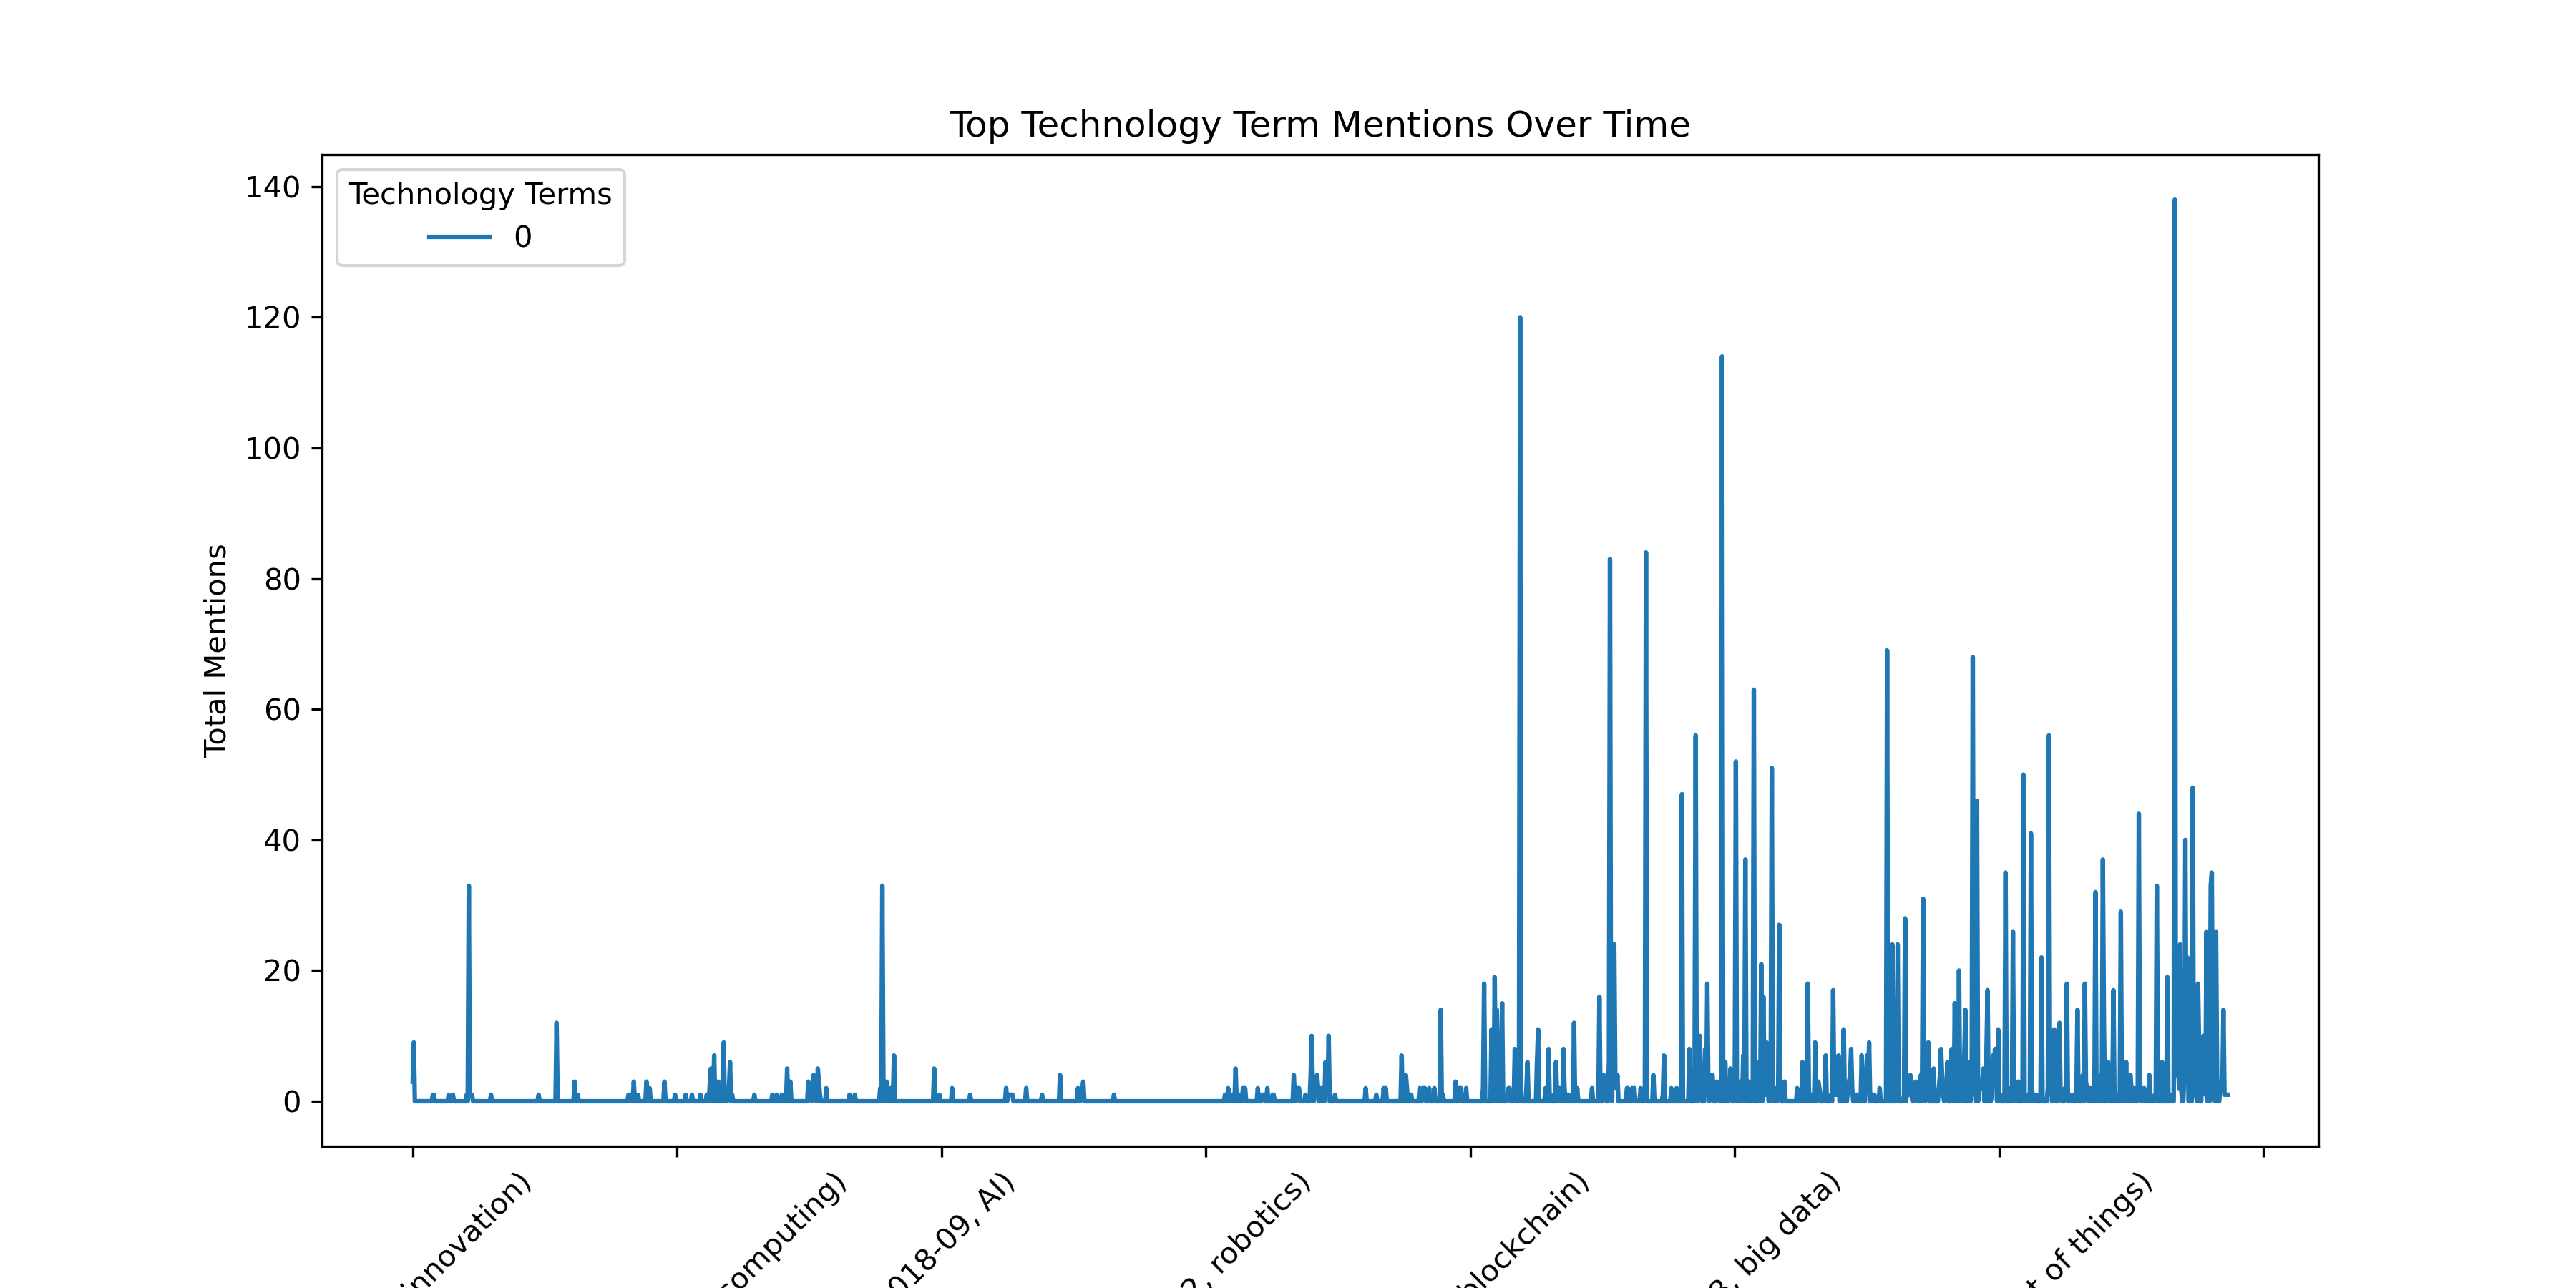

Source data for this figure (header and first rows):
month_year, 5G, AI, artificial intelligence, automation, big data, blockchain, cloud computing, cybersecurity, data centers, digital transformation, innovation, internet of things, machine learning, quantum computing, robotics, semiconductors, tech industry
2016-03, 0.0, 0.0, 0.0, 0.0, 0.0, 0.0, 0.0, 0.0, 0.0, 0.0, 3.0, 0.0, 0.0, 0.0, 0.0, 9.0, 0.0
2016-04, 0.0, 0.0, 0.0, 1.0, 0.0, 0.0, 0.0, 0.0, 0.0, 0.0, 0.0, 0.0, 0.0, 0.0, 1.0, 0.0, 0.0
2016-05, 0.0, 0.0, 0.0, 0.0, 0.0, 0.0, 0.0, 0.0, 0.0, 0.0, 1.0, 1.0, 0.0, 0.0, 0.0, 0.0, 0.0
2016-06, 0.0, 0.0, 1.0, 1.0, 0.0, 0.0, 0.0, 0.0, 0.0, 0.0, 1.0, 1.0, 0.0, 0.0, 33.0, 0.0, 0.0
2016-07, 0.0, 0.0, 0.0, 0.0, 0.0, 0.0, 1.0, 0.0, 0.0, 0.0, 0.0, 0.0, 0.0, 0.0, 0.0, 0.0, 0.0
2016-08, 0.0, 0.0, 0.0, 0.0, 0.0, 0.0, 0.0, 0.0, 0.0, 0.0, 0.0, 0.0, 0.0, 0.0, 0.0, 0.0, 0.0
2016-09, 0.0, 0.0, 0.0, 0.0, 0.0, 0.0, 0.0, 0.0, 0.0, 0.0, 0.0, 0.0, 0.0, 0.0, 0.0, 0.0, 0.0
2016-10, 0.0, 0.0, 0.0, 0.0, 0.0, 0.0, 0.0, 0.0, 0.0, 0.0, 1.0, 0.0, 0.0, 0.0, 0.0, 0.0, 0.0
2016-11, 0.0, 0.0, 0.0, 0.0, 0.0, 0.0, 0.0, 0.0, 0.0, 0.0, 12.0, 0.0, 0.0, 0.0, 0.0, 0.0, 0.0
2016-12, 0.0, 0.0, 0.0, 1.0, 0.0, 0.0, 0.0, 0.0, 0.0, 0.0, 3.0, 0.0, 0.0, 0.0, 0.0, 0.0, 0.0
2017-01, 0.0, 0.0, 0.0, 0.0, 0.0, 0.0, 0.0, 0.0, 0.0, 0.0, 0.0, 0.0, 0.0, 0.0, 0.0, 0.0, 0.0
2017-02, 0.0, 0.0, 0.0, 0.0, 0.0, 0.0, 0.0, 0.0, 0.0, 0.0, 0.0, 0.0, 0.0, 0.0, 0.0, 0.0, 0.0
2017-03, 0.0, 0.0, 3.0, 0.0, 1.0, 0.0, 0.0, 0.0, 0.0, 0.0, 1.0, 0.0, 0.0, 0.0, 1.0, 0.0, 0.0
2017-04, 0.0, 0.0, 0.0, 2.0, 0.0, 0.0, 0.0, 0.0, 0.0, 0.0, 3.0, 0.0, 0.0, 0.0, 0.0, 0.0, 0.0
2017-05, 0.0, 0.0, 0.0, 0.0, 0.0, 0.0, 0.0, 1.0, 0.0, 0.0, 3.0, 0.0, 0.0, 0.0, 0.0, 0.0, 0.0
2017-06, 0.0, 0.0, 0.0, 1.0, 1.0, 0.0, 0.0, 0.0, 0.0, 0.0, 0.0, 0.0, 0.0, 0.0, 0.0, 0.0, 0.0
2017-07, 0.0, 0.0, 0.0, 0.0, 3.0, 0.0, 1.0, 5.0, 7.0, 0.0, 1.0, 0.0, 0.0, 0.0, 0.0, 0.0, 0.0
2017-08, 0.0, 0.0, 9.0, 1.0, 1.0, 0.0, 0.0, 2.0, 1.0, 0.0, 3.0, 0.0, 6.0, 0.0, 0.0, 0.0, 0.0
2017-09, 0.0, 0.0, 0.0, 0.0, 0.0, 0.0, 0.0, 0.0, 0.0, 0.0, 0.0, 0.0, 0.0, 0.0, 0.0, 0.0, 0.0
2017-10, 0.0, 0.0, 0.0, 0.0, 0.0, 0.0, 0.0, 0.0, 0.0, 0.0, 1.0, 0.0, 0.0, 0.0, 0.0, 0.0, 0.0
2017-11, 0.0, 0.0, 0.0, 0.0, 1.0, 5.0, 0.0, 0.0, 0.0, 0.0, 1.0, 1.0, 0.0, 0.0, 0.0, 0.0, 0.0
2017-12, 0.0, 0.0, 0.0, 0.0, 0.0, 0.0, 0.0, 0.0, 0.0, 0.0, 3.0, 0.0, 0.0, 0.0, 0.0, 0.0, 0.0
2018-01, 0.0, 0.0, 4.0, 0.0, 5.0, 0.0, 3.0, 3.0, 0.0, 0.0, 3.0, 2.0, 1.0, 0.0, 2.0, 1.0, 0.0
2018-02, 0.0, 0.0, 0.0, 0.0, 0.0, 0.0, 0.0, 0.0, 0.0, 0.0, 2.0, 0.0, 0.0, 0.0, 0.0, 0.0, 0.0
2018-03, 0.0, 0.0, 1.0, 0.0, 0.0, 0.0, 0.0, 1.0, 0.0, 0.0, 0.0, 0.0, 0.0, 0.0, 0.0, 0.0, 0.0
2018-04, 0.0, 0.0, 0.0, 0.0, 0.0, 0.0, 0.0, 0.0, 0.0, 0.0, 0.0, 0.0, 0.0, 0.0, 0.0, 0.0, 0.0
2018-05, 0.0, 0.0, 1.0, 3.0, 0.0, 0.0, 3.0, 2.0, 7.0, 0.0, 2.0, 0.0, 0.0, 0.0, 33.0, 0.0, 0.0
2018-06, 0.0, 0.0, 0.0, 0.0, 0.0, 0.0, 0.0, 0.0, 0.0, 0.0, 0.0, 0.0, 0.0, 0.0, 0.0, 0.0, 0.0
2018-08, 0.0, 0.0, 0.0, 0.0, 0.0, 0.0, 0.0, 0.0, 0.0, 0.0, 0.0, 0.0, 0.0, 0.0, 0.0, 0.0, 0.0
2018-09, 0.0, 0.0, 1.0, 0.0, 0.0, 0.0, 0.0, 0.0, 0.0, 0.0, 5.0, 0.0, 0.0, 0.0, 0.0, 0.0, 0.0
2018-10, 0.0, 0.0, 0.0, 0.0, 0.0, 0.0, 0.0, 0.0, 0.0, 0.0, 2.0, 0.0, 0.0, 0.0, 0.0, 0.0, 0.0
2018-11, 0.0, 0.0, 0.0, 0.0, 0.0, 0.0, 0.0, 0.0, 0.0, 0.0, 1.0, 0.0, 0.0, 0.0, 0.0, 0.0, 0.0
2018-12, 0.0, 0.0, 0.0, 0.0, 0.0, 0.0, 0.0, 0.0, 0.0, 0.0, 0.0, 0.0, 0.0, 0.0, 0.0, 0.0, 0.0
2019-01, 0.0, 0.0, 1.0, 1.0, 0.0, 0.0, 1.0, 0.0, 0.0, 0.0, 2.0, 1.0, 0.0, 0.0, 1.0, 0.0, 0.0
2019-02, 0.0, 0.0, 0.0, 0.0, 0.0, 0.0, 0.0, 0.0, 0.0, 0.0, 0.0, 0.0, 0.0, 0.0, 2.0, 0.0, 0.0
2019-05, 0.0, 0.0, 0.0, 0.0, 0.0, 0.0, 0.0, 0.0, 0.0, 0.0, 1.0, 0.0, 0.0, 0.0, 0.0, 0.0, 0.0
2019-06, 0.0, 0.0, 0.0, 0.0, 0.0, 0.0, 0.0, 0.0, 0.0, 0.0, 4.0, 0.0, 0.0, 0.0, 0.0, 0.0, 0.0
2019-07, 0.0, 0.0, 3.0, 1.0, 0.0, 0.0, 0.0, 0.0, 0.0, 0.0, 2.0, 2.0, 0.0, 0.0, 0.0, 0.0, 0.0
2019-08, 0.0, 0.0, 0.0, 0.0, 0.0, 0.0, 0.0, 0.0, 0.0, 0.0, 0.0, 0.0, 0.0, 0.0, 0.0, 0.0, 0.0
2019-09, 0.0, 0.0, 0.0, 0.0, 0.0, 0.0, 0.0, 0.0, 0.0, 0.0, 1.0, 0.0, 0.0, 0.0, 0.0, 0.0, 0.0
2019-10, 0.0, 0.0, 0.0, 0.0, 0.0, 0.0, 0.0, 0.0, 0.0, 0.0, 0.0, 0.0, 0.0, 0.0, 0.0, 0.0, 0.0
2019-11, 0.0, 0.0, 0.0, 0.0, 0.0, 0.0, 0.0, 0.0, 0.0, 0.0, 0.0, 0.0, 0.0, 0.0, 0.0, 0.0, 0.0
2019-12, 0.0, 0.0, 0.0, 0.0, 0.0, 0.0, 0.0, 0.0, 0.0, 0.0, 0.0, 0.0, 0.0, 0.0, 0.0, 0.0, 0.0
2020-01, 0.0, 0.0, 0.0, 0.0, 0.0, 0.0, 0.0, 0.0, 0.0, 0.0, 0.0, 0.0, 0.0, 0.0, 0.0, 0.0, 0.0
2020-02, 0.0, 0.0, 0.0, 0.0, 0.0, 0.0, 0.0, 0.0, 0.0, 0.0, 0.0, 0.0, 0.0, 0.0, 0.0, 0.0, 0.0
2020-03, 0.0, 0.0, 0.0, 1.0, 0.0, 0.0, 2.0, 1.0, 5.0, 0.0, 0.0, 1.0, 0.0, 0.0, 0.0, 0.0, 0.0
2020-04, 0.0, 0.0, 2.0, 2.0, 0.0, 0.0, 0.0, 0.0, 0.0, 0.0, 1.0, 0.0, 0.0, 0.0, 0.0, 0.0, 0.0
2020-05, 0.0, 0.0, 1.0, 0.0, 2.0, 1.0, 1.0, 0.0, 0.0, 1.0, 2.0, 1.0, 0.0, 0.0, 0.0, 0.0, 0.0
2020-06, 0.0, 0.0, 0.0, 0.0, 0.0, 0.0, 0.0, 0.0, 0.0, 0.0, 0.0, 0.0, 0.0, 0.0, 0.0, 0.0, 0.0
2020-07, 0.0, 0.0, 2.0, 1.0, 0.0, 0.0, 0.0, 0.0, 0.0, 0.0, 4.0, 2.0, 1.0, 0.0, 0.0, 1.0, 4.0
2020-08, 0.0, 0.0, 4.0, 1.0, 2.0, 2.0, 2.0, 0.0, 6.0, 2.0, 10.0, 2.0, 0.0, 0.0, 0.0, 2.0, 10.0
2020-10, 0.0, 0.0, 1.0, 0.0, 0.0, 0.0, 0.0, 0.0, 0.0, 0.0, 0.0, 0.0, 0.0, 0.0, 0.0, 0.0, 0.0
2020-11, 0.0, 0.0, 0.0, 0.0, 0.0, 0.0, 0.0, 0.0, 0.0, 0.0, 0.0, 0.0, 0.0, 0.0, 0.0, 0.0, 0.0
2020-12, 0.0, 0.0, 0.0, 0.0, 0.0, 0.0, 0.0, 1.0, 0.0, 0.0, 2.0, 0.0, 0.0, 0.0, 0.0, 0.0, 0.0
2021-01, 0.0, 0.0, 0.0, 0.0, 0.0, 0.0, 0.0, 0.0, 0.0, 0.0, 2.0, 0.0, 0.0, 0.0, 2.0, 0.0, 0.0
2021-02, 0.0, 0.0, 2.0, 0.0, 1.0, 0.0, 0.0, 0.0, 0.0, 0.0, 7.0, 4.0, 0.0, 0.0, 0.0, 0.0, 0.0
2021-03, 0.0, 0.0, 2.0, 2.0, 2.0, 2.0, 0.0, 0.0, 0.0, 0.0, 2.0, 2.0, 0.0, 0.0, 0.0, 0.0, 0.0
2021-04, 0.0, 0.0, 1.0, 14.0, 0.0, 0.0, 0.0, 0.0, 0.0, 0.0, 0.0, 0.0, 0.0, 0.0, 0.0, 0.0, 0.0
2021-05, 0.0, 0.0, 2.0, 2.0, 0.0, 0.0, 0.0, 2.0, 0.0, 0.0, 3.0, 0.0, 0.0, 0.0, 0.0, 0.0, 0.0
2021-06, 0.0, 0.0, 0.0, 0.0, 2.0, 0.0, 0.0, 18.0, 0.0, 0.0, 0.0, 0.0, 0.0, 0.0, 0.0, 0.0, 0.0
... 41 more rows
